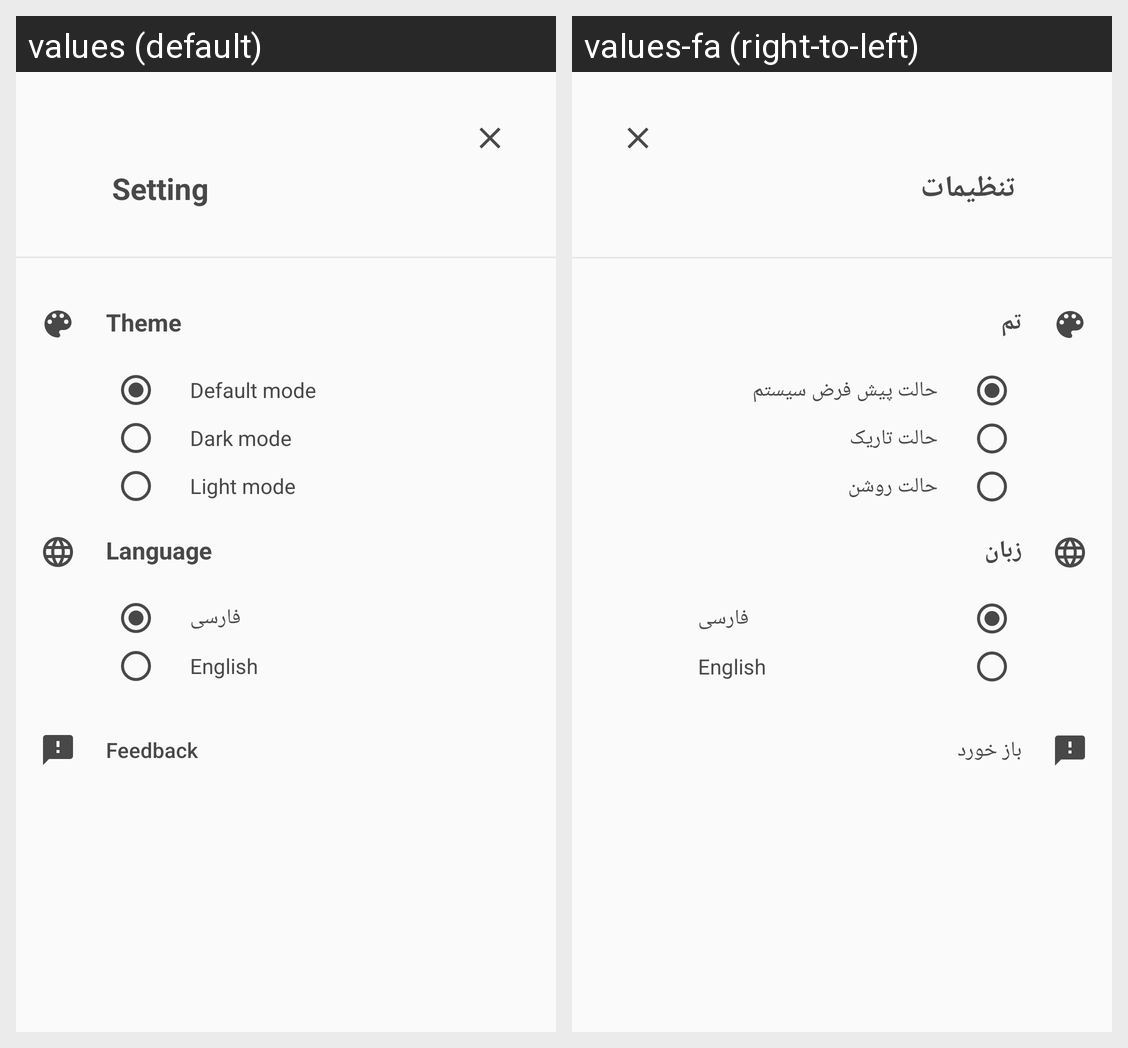

Translations of the strings shown on this Android screen, per locale in the grid:
Android screen res/layout/dialog_bottom_sheet_more_setting.xml rendered under 2 locales, left to right: values (default), values-fa (right-to-left). Device: Nexus 5 (rendered at 1080×1920; each locale shown at half size, 540×960, under a caption strip naming it); theme AppTheme.
Strings drawn on this screen, with the default value and each locale's value (text and hints the layout hard-codes, and strings that could not be matched under every locale, appear in the picture but are not listed):

setting
  values: Setting
  values-fa: تنظیمات

theme
  values: Theme
  values-fa: تم

default_mode
  values: Default mode
  values-fa: حالت پیش فرض سیستم

dark_mode
  values: Dark mode
  values-fa: حالت تاریک

Light_mode
  values: Light mode
  values-fa: حالت روشن

language
  values: Language
  values-fa: زبان

persian
  values: فارسی
  values-fa: فارسی  [not translated; the default value is used]

english
  values: English
  values-fa: English  [not translated; the default value is used]

feedback
  values: Feedback
  values-fa: باز خورد
